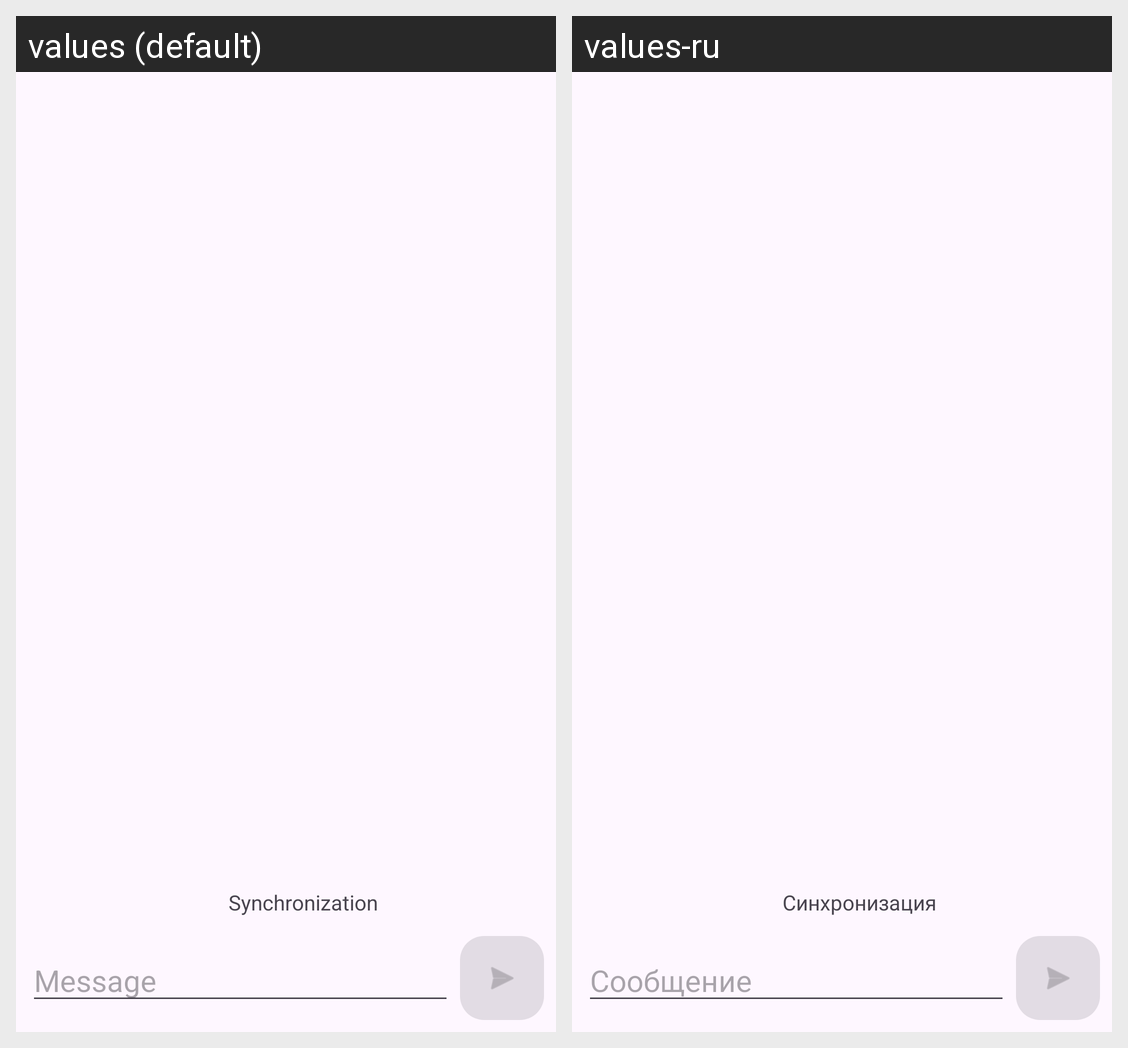

Here is an Android app screen in its default locale and in the app's own translations. Write out the translated-string differences for the strings that appear on this screen.
Android screen res/layout/activity_main.xml rendered under 2 locales, left to right: values (default), values-ru. Device: Nexus 5 (rendered at 1080×1920; each locale shown at half size, 540×960, under a caption strip naming it); theme Theme.FireBaseChat.
Strings drawn on this screen, with the default value and each locale's value (text and hints the layout hard-codes, and strings that could not be matched under every locale, appear in the picture but are not listed):

synchronization
  values: Synchronization
  values-ru: Синхронизация

message
  values: Message
  values-ru: Сообщение
